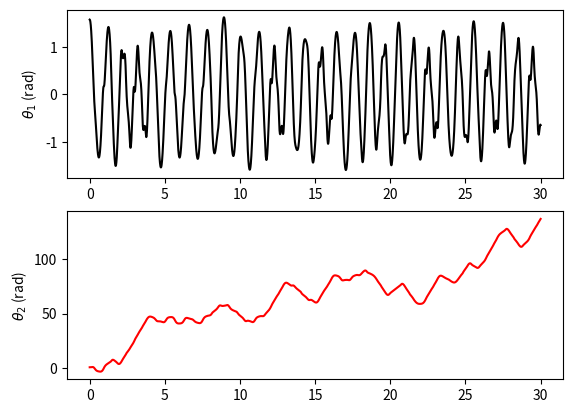
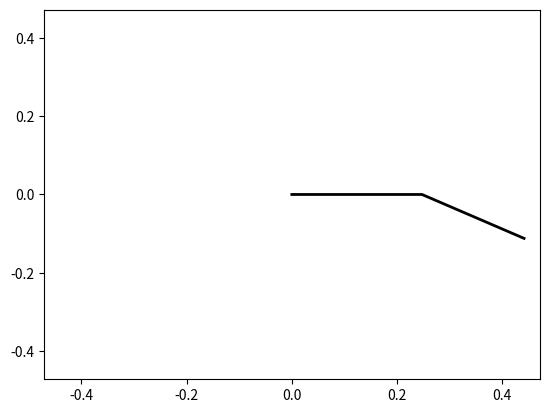

These charts were generated, in order, by the following Python code: (Note: this script raises an exception after producing the figures.)
# -*- coding: utf-8 -*-
"""
Created on Wed Jan 20 15:38:03 2021

[redacted]

Simulation of the collegedemonstraties double pendulum

Partially based on https://scipython.com/blog/the-double-pendulum/
"""

import numpy as np
from scipy.integrate import odeint
import matplotlib.pyplot as plt
from matplotlib.patches import Circle
from matplotlib import animation

""" 
Parameters
Values are measured by hand - see written notes 
Calculations can be entered in script at some point
"""
### Pendulum 1
m1 = 389.4e-3 # Mass [kg]
l1 = 11.5e-2 # Distance rotation axis - center of gravity of P1 [m]
L1 = 24.75e-2 # Distance between two rotation axes [m]
I1 = 3.72e-3 # Moment of intertia [kgm^2]
L1tot = 27.95e-2 # Total length of P1 - just for plotting purposes [m]

### Pendulum 2
m2 = 113.7e-3 # Mass [kg]
l2 = 10.3e-2 # Distance second rotation axis - center of gravity of P2 [m]
I2 = 5.34e-4 # Moment of intertia [kgm^2]
L2 = 22.4e-2 # Distance rotation axis - end of P2
L2tot = 23.5e-2 # Total length of P2 - just for plotting purposes [m]

### General
g = 9.81 # Gravitational acceleration [ms^-2]

### Collected
par = [m1, l1, L1, I1, m2, l2, I2, g]

### Initial state at t=0 (th1,dth1dt,th2,dth2dt)
y0 = (np.pi/2,0,np.pi/3,0)

"""
Function definitions
"""

### Derivatives 
# input: y = [th1,dth1dt,th2,dth2dt], t, m1, l1, L1, I1, m2, l2, I2, g 
def deriv(y, t, par):
    ### Parameter and variable definitions
    m1, l1, L1, I1, m2, l2, I2, g = par
    th1, dth1dt, th2, dth2dt = y
    ### Help functions
    a = m1*l1**2 + m2*L1**2 + I1
    b = m2*L1*l2*np.cos(th1 - th2)
    c = m2*L1*l2*np.sin(th1 - th2)*dth2dt**2 + (m1*g*l1 + m2*g*L1)*np.sin(th1)
    d = m2*l2**2 + I2
    f = -m2*L1*l2*np.sin(th1 - th2)*dth1dt**2 + m2*g*l2*np.sin(th2)
    ### Definition of second order derivatives
    d2th1dt2 = (b*f - c*d)/(a*d - b*b)
    d2th2dt2 = (c*b - a*f)/(a*d - b*b)
    return dth1dt, d2th1dt2, dth2dt, d2th2dt2

### Total energy (still to correct)
# def calc_E(y):
#     """Return the total energy of the system."""

#     th1, th1d, th2, th2d = y.T
#     V = -(m1+m2)*L1*g*np.cos(th1) - m2*L2*g*np.cos(th2)
#     T = 0.5*m1*(L1*th1d)**2 + 0.5*m2*((L1*th1d)**2 + (L2*th2d)**2 +
#             2*L1*L2*th1d*th2d*np.cos(th1-th2))
#     return T + V
#%%
"""
Simulation
"""

# Maximum time, time point spacings and the time grid (all in s).
tmax, dt = 30, 0.005
t = np.arange(0, tmax+dt, dt)
# Do the numerical integration of the equations of motion
y = odeint(deriv, y0, t, args=(par,))

# Angles and positions as a function of time
theta1, theta2 = y[:,0], y[:,2]
# Convert to Cartesian coordinates of the two bob positions.
x1 = L1*np.sin(theta1)
y1 = -L1*np.cos(theta1)
x2 = x1 + L2*np.sin(theta2)
y2 = y1 - L2*np.cos(theta2)


plt.figure()
plt.subplot(211)
plt.plot(t,theta1,'k-')
plt.ylabel('$\\theta_1$ (rad)')
plt.subplot(212)
plt.plot(t,theta2,'r-')
plt.ylabel('$\\theta_2$ (rad)')
plt.show()



#%%

"""
Animation (still working on this)
"""

n = 1000
# x12 = np.transpose([np.zeros(len(x1)),x1,x2])
# y12 = np.transpose([np.zeros(len(x1)),y1,y2])
x12 = np.transpose([np.zeros(n),x1[0:n],x2[0:n]])
y12 = np.transpose([np.zeros(n),y1[0:n],y2[0:n]])

plotrange = L1 + L2

#  Define plot environment
fig = plt.figure()
ax = plt.axes(xlim=(-plotrange, +plotrange), ylim=(-plotrange, +plotrange))
line, = ax.plot([], [], lw=2, c='k')
#line, = ax.plot([], [],'r.')

# Animated part of the plot. This part of the plot is updated 
def animate(i):
    line.set_data(x12[i],y12[i])
    return line,

# Call the animator. blit=True means only re-draw the parts that have changed.
anim = animation.FuncAnimation(fig, animate, frames=n, interval=int(dt*1000), blit=True)

# Save the animation to mp4, using the ffmpeg writer
Writer = animation.writers['ffmpeg']
writer = Writer(fps=30, bitrate=1800)
anim.save('C:/Temp/doublependulum.mp4',writer=writer)

plt.show()

# # Plotted bob circle radius
# r = 0.01

# def make_plot(i):
#     # Plot and save an image of the double pendulum configuration for time
#     # point i.
#     # The pendulum rods.
#     ax.plot([0, x1[i], x2[i]], [0, y1[i], y2[i]], lw=2, c='k')
#     # Circles representing the anchor point of rod 1, and bobs 1 and 2.
#     c0 = Circle((0, 0), r/2, fc='k', zorder=10)
#     c1 = Circle((x1[i], y1[i]), r, fc='b', ec='b', zorder=10)
#     c2 = Circle((x2[i], y2[i]), r, fc='r', ec='r', zorder=10)
#     ax.add_patch(c0)
#     ax.add_patch(c1)
#     ax.add_patch(c2)
    
# # Make an image every di time points, corresponding to a frame rate of fps
# # frames per second.
# # Frame rate, s-1
# fps = 10
# di = int(1/fps/dt)
# fig = plt.figure(figsize=(8.3333, 6.25), dpi=72)
# ax = fig.add_subplot(111)

# for i in range(0, t.size, di):
#     print(i // di, '/', t.size // di)
#     make_plot(i)